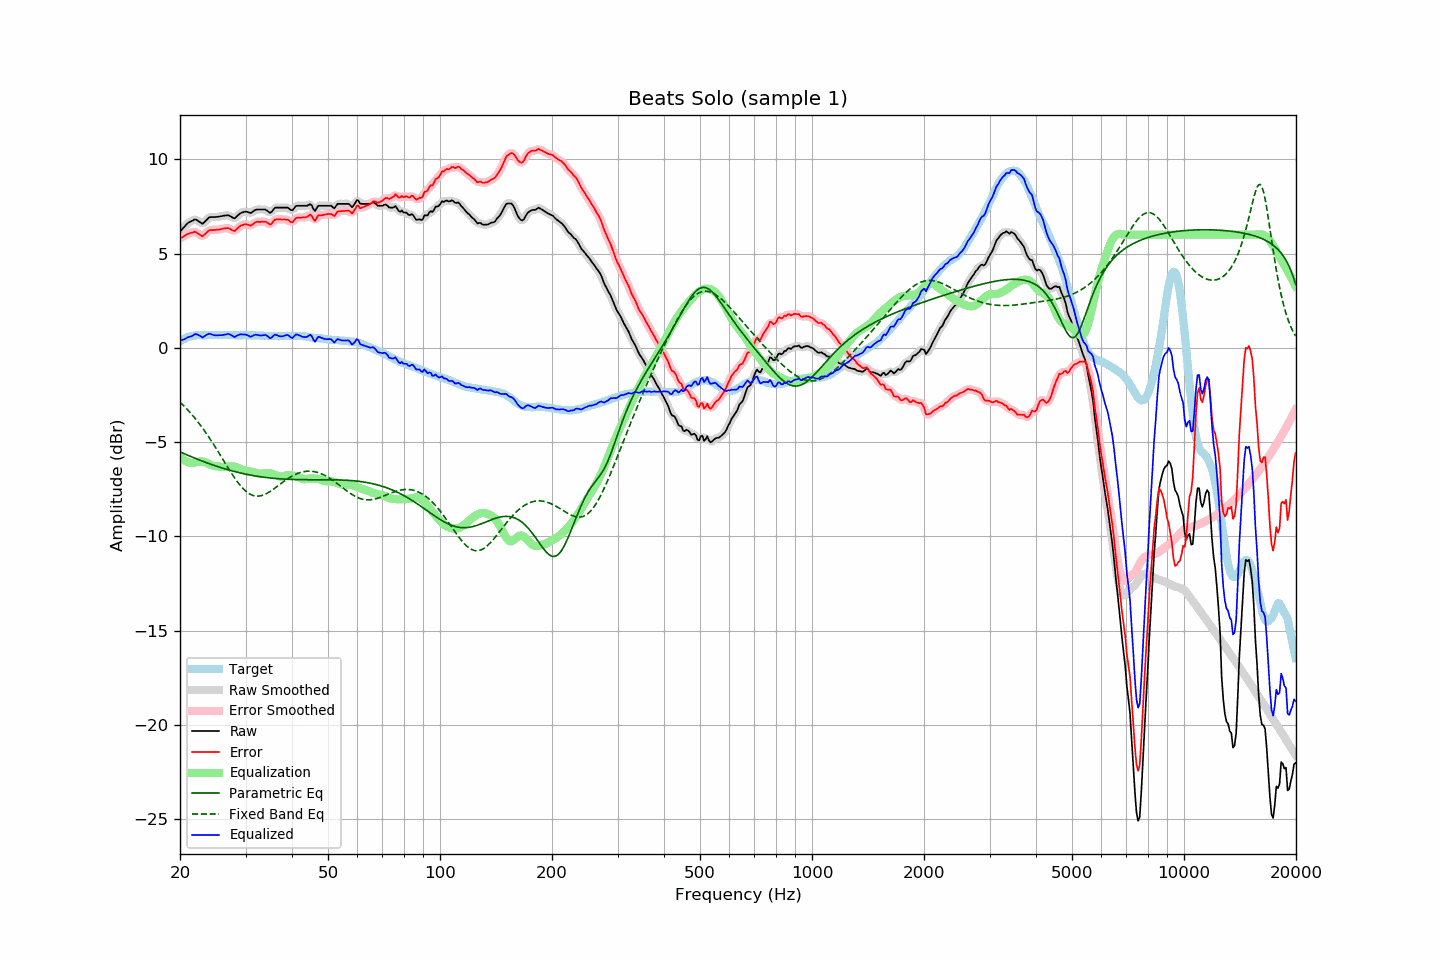

The data file committed next to this chart (first rows):
frequency, raw, error, smoothed, error_smoothed, equalization, parametric_eq, fixed_band_eq, equalized_raw, equalized_smoothed, target
20.00, 6.17, 5.81, 6.16, 5.80, -5.77, -5.52, -2.88, 0.39, 0.39, 0.36
20.20, 6.26, 5.85, 6.26, 5.85, -5.85, -5.55, -2.96, 0.41, 0.41, 0.41
20.40, 6.36, 5.90, 6.36, 5.91, -5.92, -5.59, -3.04, 0.44, 0.44, 0.46
20.61, 6.44, 5.96, 6.45, 5.95, -5.98, -5.63, -3.13, 0.47, 0.48, 0.49
20.81, 6.55, 6.01, 6.54, 6.01, -6.02, -5.67, -3.22, 0.52, 0.52, 0.54
21.02, 6.63, 6.05, 6.62, 6.05, -6.06, -5.70, -3.31, 0.56, 0.56, 0.58
21.23, 6.68, 6.08, 6.68, 6.08, -6.09, -5.74, -3.40, 0.59, 0.59, 0.60
21.44, 6.72, 6.10, 6.72, 6.11, -6.11, -5.77, -3.50, 0.61, 0.62, 0.62
21.66, 6.76, 6.12, 6.77, 6.13, -6.11, -5.81, -3.60, 0.65, 0.66, 0.64
21.87, 6.81, 6.16, 6.79, 6.14, -6.09, -5.84, -3.70, 0.71, 0.70, 0.65
22.09, 6.81, 6.14, 6.79, 6.12, -6.07, -5.88, -3.81, 0.74, 0.72, 0.67
22.31, 6.75, 6.07, 6.75, 6.08, -6.05, -5.91, -3.91, 0.70, 0.71, 0.68
22.54, 6.69, 6.01, 6.68, 6.00, -6.03, -5.95, -4.02, 0.66, 0.65, 0.68
22.76, 6.64, 5.96, 6.63, 5.95, -6.02, -5.98, -4.14, 0.61, 0.60, 0.68
22.99, 6.58, 5.91, 6.62, 5.95, -6.03, -6.01, -4.25, 0.55, 0.58, 0.67
23.22, 6.66, 5.99, 6.65, 5.98, -6.05, -6.04, -4.37, 0.61, 0.60, 0.66
23.45, 6.74, 6.07, 6.73, 6.06, -6.07, -6.08, -4.49, 0.66, 0.66, 0.66
23.69, 6.82, 6.15, 6.83, 6.16, -6.11, -6.11, -4.62, 0.71, 0.72, 0.67
23.92, 6.91, 6.23, 6.89, 6.21, -6.16, -6.14, -4.74, 0.75, 0.74, 0.67
24.16, 6.94, 6.25, 6.93, 6.25, -6.20, -6.17, -4.87, 0.74, 0.73, 0.68
24.40, 6.94, 6.24, 6.94, 6.26, -6.23, -6.20, -5.00, 0.70, 0.71, 0.69
24.65, 6.94, 6.25, 6.94, 6.25, -6.26, -6.23, -5.14, 0.68, 0.68, 0.68
24.89, 6.94, 6.25, 6.94, 6.25, -6.27, -6.26, -5.27, 0.66, 0.66, 0.68
25.14, 6.95, 6.26, 6.95, 6.26, -6.28, -6.29, -5.41, 0.66, 0.66, 0.68
25.39, 6.96, 6.27, 6.96, 6.27, -6.29, -6.31, -5.54, 0.67, 0.67, 0.69
25.65, 6.98, 6.29, 6.97, 6.29, -6.30, -6.34, -5.68, 0.67, 0.67, 0.69
25.91, 6.99, 6.31, 6.99, 6.30, -6.31, -6.37, -5.82, 0.67, 0.68, 0.68
26.16, 7.01, 6.33, 7.00, 6.32, -6.32, -6.39, -5.96, 0.69, 0.68, 0.68
26.43, 7.02, 6.34, 7.02, 6.34, -6.32, -6.42, -6.10, 0.70, 0.70, 0.68
26.69, 7.03, 6.35, 7.03, 6.35, -6.31, -6.44, -6.24, 0.72, 0.72, 0.68
26.96, 7.04, 6.35, 7.02, 6.34, -6.29, -6.47, -6.38, 0.74, 0.73, 0.69
27.23, 7.00, 6.31, 6.99, 6.31, -6.28, -6.49, -6.51, 0.71, 0.71, 0.69
27.50, 6.95, 6.26, 6.94, 6.26, -6.28, -6.52, -6.65, 0.67, 0.66, 0.69
27.77, 6.90, 6.22, 6.90, 6.22, -6.28, -6.54, -6.78, 0.61, 0.62, 0.68
28.05, 6.87, 6.19, 6.90, 6.23, -6.30, -6.56, -6.90, 0.57, 0.60, 0.67
28.33, 6.95, 6.28, 6.94, 6.27, -6.32, -6.58, -7.02, 0.63, 0.62, 0.66
28.62, 7.02, 6.36, 7.02, 6.35, -6.36, -6.60, -7.14, 0.67, 0.66, 0.66
28.90, 7.11, 6.43, 7.10, 6.43, -6.40, -6.62, -7.25, 0.71, 0.70, 0.67
29.19, 7.16, 6.50, 7.15, 6.48, -6.44, -6.64, -7.35, 0.72, 0.71, 0.66
29.48, 7.19, 6.51, 7.19, 6.52, -6.48, -6.66, -7.44, 0.71, 0.72, 0.68
29.78, 7.22, 6.55, 7.21, 6.54, -6.50, -6.68, -7.53, 0.71, 0.71, 0.67
30.08, 7.23, 6.55, 7.22, 6.55, -6.52, -6.70, -7.61, 0.70, 0.69, 0.68
30.38, 7.21, 6.54, 7.20, 6.53, -6.54, -6.72, -7.67, 0.67, 0.66, 0.67
30.68, 7.18, 6.51, 7.18, 6.51, -6.55, -6.73, -7.73, 0.63, 0.63, 0.67
30.99, 7.15, 6.48, 7.17, 6.51, -6.56, -6.75, -7.78, 0.58, 0.61, 0.66
31.30, 7.21, 6.54, 7.21, 6.54, -6.58, -6.77, -7.82, 0.63, 0.63, 0.66
31.61, 7.27, 6.60, 7.26, 6.60, -6.60, -6.78, -7.84, 0.67, 0.66, 0.66
31.93, 7.33, 6.66, 7.31, 6.65, -6.62, -6.80, -7.86, 0.70, 0.69, 0.66
32.24, 7.34, 6.69, 7.34, 6.68, -6.65, -6.81, -7.86, 0.68, 0.68, 0.65
32.57, 7.34, 6.68, 7.34, 6.69, -6.68, -6.82, -7.86, 0.66, 0.67, 0.66
32.89, 7.34, 6.68, 7.34, 6.68, -6.69, -6.84, -7.85, 0.65, 0.65, 0.66
33.22, 7.34, 6.69, 7.34, 6.69, -6.68, -6.85, -7.83, 0.66, 0.66, 0.65
33.55, 7.34, 6.69, 7.34, 6.70, -6.66, -6.86, -7.80, 0.67, 0.68, 0.64
33.89, 7.34, 6.70, 7.32, 6.69, -6.65, -6.87, -7.76, 0.69, 0.68, 0.63
34.23, 7.29, 6.65, 7.27, 6.64, -6.64, -6.88, -7.72, 0.65, 0.64, 0.64
34.57, 7.23, 6.60, 7.22, 6.59, -6.64, -6.89, -7.67, 0.59, 0.58, 0.63
34.92, 7.16, 6.53, 7.19, 6.57, -6.65, -6.90, -7.62, 0.50, 0.54, 0.63
35.27, 7.22, 6.59, 7.23, 6.61, -6.67, -6.91, -7.56, 0.54, 0.56, 0.62
35.62, 7.33, 6.70, 7.31, 6.69, -6.69, -6.92, -7.50, 0.63, 0.62, 0.62
35.97, 7.43, 6.81, 7.40, 6.77, -6.72, -6.93, -7.44, 0.70, 0.67, 0.62
... 635 more rows
